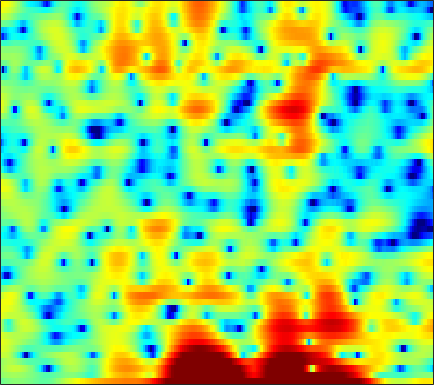

Values plotted in this chart, from the file beside it:
-1.0056, -0.69406, -0.3353, -0.034782, 0.14684, 0.32988, 0.41778, 0.43567, 0.40999, 0.34108, 0.22432, 0.096561, -0.10388, -0.32126, -0.49862, -0.74296, -0.99612, -1.1772, -1.3861, -1.5199, -1.5389, -1.4624, -1.2344, -0.89054
0.6645, 0.838, 1.041, 1.204, 1.295, 1.371, 1.396, 1.377, 1.299, 1.163, 0.9712, 0.7917, 0.5079, 0.1844, -0.08192, -0.4495, -0.8191, -1.09, -1.421, -1.695, -1.885, -1.959, -1.96, -1.845
0.8635, 1.401, 1.985, 2.412, 2.641, 2.839, 2.917, 2.897, 2.774, 2.547, 2.205, 1.877, 1.326, 0.6378, 0.01555, -0.9898, -2.244, -3.403, -5.39, -8.146, -12.39, -17.69, -20.44, -12.46
0.7446, 1.252, 1.698, 1.902, 1.911, 1.756, 1.422, 1.065, 0.496, -0.1272, -0.7321, -1.134, -1.546, -1.802, -1.914, -2.014, -2.102, -2.182, -2.317, -2.456, -2.522, -2.468, -2.201, -1.706
2.994, 2.993, 2.822, 2.418, 1.947, 1.061, -0.1835, -1.423, -3.609, -6.726, -11.74, -19.07, -20.79, -11.51, -8.241, -5.492, -3.688, -2.697, -1.699, -0.9524, -0.369, 0.001644, 0.4342, 0.8279
3.925, 3.796, 3.521, 3.118, 2.735, 2.112, 1.37, 0.7493, -0.1118, -0.9544, -1.688, -2.1, -2.412, -2.463, -2.378, -2.178, -1.965, -1.837, -1.72, -1.667, -1.679, -1.717, -1.784, -1.839
4.314, 4.124, 3.833, 3.501, 3.235, 2.864, 2.48, 2.184, 1.786, 1.384, 0.9927, 0.7059, 0.3269, -0.06321, -0.3759, -0.8305, -1.355, -1.814, -2.538, -3.413, -4.472, -5.409, -6.832, -8.352
3.995, 3.566, 3.054, 2.648, 2.432, 2.252, 2.175, 2.153, 2.129, 2.082, 1.977, 1.847, 1.594, 1.239, 0.8971, 0.3305, -0.3677, -0.9975, -2.006, -3.226, -4.721, -6.065, -8.229, -10.94
1.992, 0.3849, -1.757, -3.051, -2.885, -1.583, -0.04738, 0.9431, 1.953, 2.637, 3.038, 3.167, 3.142, 2.919, 2.635, 2.11, 1.443, 0.8655, 0.005358, -0.9219, -1.873, -2.582, -3.478, -4.248
2.175, 0.3235, -2.335, -3.973, -3.517, -1.583, 0.3114, 1.421, 2.488, 3.15, 3.466, 3.505, 3.327, 2.917, 2.47, 1.69, 0.7354, -0.0678, -1.234, -2.424, -3.511, -4.184, -4.778, -4.95
4.434, 3.971, 3.432, 3.046, 2.87, 2.777, 2.772, 2.774, 2.723, 2.555, 2.236, 1.89, 1.274, 0.4588, -0.2858, -1.493, -2.995, -4.349, -6.585, -9.531, -13.53, -17.47, -19.83, -15.46
4.809, 4.699, 4.518, 4.297, 4.098, 3.768, 3.368, 3, 2.425, 1.737, 0.9417, 0.2983, -0.6274, -1.631, -2.415, -3.524, -4.777, -5.826, -7.407, -9.228, -11.08, -12.25, -13.01, -12.54
4.586, 4.79, 4.94, 4.928, 4.812, 4.476, 3.925, 3.359, 2.371, 1.108, -0.4215, -1.727, -3.511, -4.948, -5.564, -5.731, -5.564, -5.457, -5.488, -5.795, -6.386, -6.964, -7.95, -9.178
2.809, 3.588, 4.315, 4.712, 4.821, 4.719, 4.315, 3.788, 2.737, 1.199, -1.018, -3.342, -7.801, -15.34, -15.48, -8.983, -5.409, -3.84, -2.614, -2.083, -2.086, -2.376, -3.212, -4.585
-1.063, -0.2834, 0.5116, 1.081, 1.377, 1.639, 1.717, 1.661, 1.405, 0.9403, 0.3116, -0.2232, -0.9069, -1.34, -1.389, -1.107, -0.6197, -0.2288, 0.1769, 0.4369, 0.4927, 0.3962, 0.1379, -0.2514
-4.743, -4.948, -5.052, -4.756, -4.274, -3.41, -2.474, -1.819, -1.062, -0.4789, -0.04169, 0.203, 0.459, 0.7033, 0.8723, 1.107, 1.333, 1.479, 1.641, 1.722, 1.715, 1.648, 1.496, 1.292
-9.284, -12.04, -17.9, -19.45, -14.11, -9.313, -6.224, -4.551, -2.856, -1.574, -0.5994, -0.006436, 0.6552, 1.19, 1.516, 1.874, 2.162, 2.326, 2.473, 2.517, 2.466, 2.366, 2.142, 1.824
-6.391, -7.337, -8.331, -8.338, -7.617, -6.114, -4.551, -3.494, -2.314, -1.351, -0.5552, -0.03125, 0.6078, 1.164, 1.57, 2.054, 2.471, 2.721, 2.947, 3.037, 2.967, 2.806, 2.401, 1.795
-2.457, -2.395, -2.301, -2.186, -2.037, -1.811, -1.581, -1.448, -1.328, -1.282, -1.232, -1.146, -0.8703, -0.3396, 0.2152, 1.078, 1.926, 2.496, 3.093, 3.469, 3.574, 3.452, 3.009, 2.186
-1.189, -0.8926, -0.6381, -0.5456, -0.5697, -0.7609, -1.159, -1.63, -2.558, -3.935, -5.896, -7.724, -9.592, -8.123, -5.771, -2.833, -0.5388, 0.7814, 2.12, 3.031, 3.563, 3.725, 3.665, 3.258
-2.322, -2.12, -1.995, -1.993, -2.09, -2.353, -2.789, -3.273, -4.197, -5.524, -7.347, -8.905, -10.4, -9.292, -7.208, -4.447, -2.213, -0.8945, 0.5006, 1.537, 2.285, 2.69, 3.019, 3.159
-4.183, -4.109, -4.152, -4.296, -4.44, -4.582, -4.65, -4.644, -4.606, -4.546, -4.486, -4.368, -4.11, -3.583, -3.098, -2.341, -1.549, -0.9595, -0.2516, 0.3948, 0.9982, 1.438, 1.973, 2.459
-5.457, -5.538, -6.084, -7.138, -8.11, -9.018, -8.627, -7.511, -5.716, -4.117, -2.896, -2.225, -1.562, -1.136, -0.9753, -0.9455, -1.09, -1.28, -1.506, -1.518, -1.126, -0.569, 0.4254, 1.482
-4.044, -4.126, -4.984, -6.939, -9.381, -13.97, -12.57, -8.504, -4.595, -2.051, -0.3747, 0.4541, 1.091, 1.199, 0.9917, 0.2542, -1.131, -2.76, -6.017, -10.9, -11.04, -6.994, -2.892, -0.1813
-1.542, -1.329, -1.302, -1.452, -1.568, -1.542, -1.155, -0.6298, 0.2515, 1.111, 1.786, 2.138, 2.338, 2.186, 1.854, 1.058, -0.1452, -1.331, -3.146, -4.682, -4.878, -4.086, -2.545, -1.174
-0.3369, 0.03639, 0.4209, 0.719, 0.909, 1.154, 1.419, 1.623, 1.898, 2.134, 2.289, 2.331, 2.267, 2.076, 1.808, 1.325, 0.7259, 0.2298, -0.4549, -1.061, -1.524, -1.798, -2.113, -2.491
0.3859, 0.7994, 1.254, 1.597, 1.79, 1.977, 2.099, 2.161, 2.195, 2.186, 2.137, 2.061, 1.913, 1.7, 1.496, 1.164, 0.7544, 0.4073, -0.1121, -0.7007, -1.364, -1.914, -2.777, -3.817
1.344, 1.72, 2.075, 2.285, 2.36, 2.36, 2.258, 2.133, 1.921, 1.686, 1.453, 1.3, 1.123, 0.9532, 0.8461, 0.67, 0.433, 0.1932, -0.2145, -0.756, -1.449, -2.067, -3.015, -4.105
2.958, 3.189, 3.319, 3.265, 3.113, 2.765, 2.26, 1.789, 1.083, 0.3551, -0.2838, -0.5995, -0.7461, -0.6057, -0.3813, -0.07501, 0.1484, 0.1847, 0.03846, -0.3514, -1.018, -1.691, -2.8, -4.124
4.729, 4.737, 4.59, 4.245, 3.849, 3.112, 2.096, 1.107, -0.6062, -2.859, -5.614, -7.349, -7.121, -4.649, -2.876, -1.041, 0.1702, 0.7202, 1.015, 0.8519, 0.2485, -0.5182, -2.028, -4.172
4.449, 4.216, 3.809, 3.291, 2.815, 2.045, 1.059, 0.1208, -1.511, -3.76, -6.673, -8.668, -8.123, -4.988, -2.877, -0.7231, 0.7029, 1.407, 1.91, 1.948, 1.564, 0.9858, -0.1733, -1.812
1.28, 0.7067, -0.08649, -0.7931, -1.207, -1.579, -1.8, -1.917, -2.07, -2.216, -2.242, -2.119, -1.67, -0.8978, -0.2445, 0.633, 1.391, 1.81, 2.168, 2.282, 2.139, 1.893, 1.406, 0.7734
-3.086, -4.512, -6.744, -8.899, -9.639, -8.815, -7.034, -5.712, -4.224, -3.032, -2.047, -1.402, -0.6097, 0.1151, 0.6285, 1.235, 1.727, 2.002, 2.236, 2.33, 2.287, 2.19, 1.991, 1.771
-5.582, -7.417, -10.77, -15.59, -18.07, -14.06, -9.813, -7.557, -5.344, -3.672, -2.378, -1.543, -0.5626, 0.2491, 0.8101, 1.404, 1.834, 2.054, 2.183, 2.129, 1.943, 1.737, 1.45, 1.25
-5.181, -5.782, -6.413, -6.826, -6.839, -6.378, -5.59, -4.914, -4.025, -3.2, -2.338, -1.663, -0.7192, 0.2805, 0.9557, 1.73, 2.29, 2.515, 2.533, 2.176, 1.426, 0.5986, -0.7379, -1.98
-7.932, -6.915, -5.633, -4.655, -4.155, -3.759, -3.674, -3.835, -4.339, -5.095, -5.58, -5.251, -3.678, -1.555, -0.1083, 1.493, 2.588, 3.062, 3.235, 2.847, 1.757, 0.376, -2.668, -8.34
-12.79, -9.754, -7.165, -5.556, -4.817, -4.395, -4.572, -5.157, -6.746, -9.787, -16.07, -19.04, -10.32, -5.159, -2.666, -0.3248, 1.19, 1.942, 2.479, 2.567, 2.271, 1.848, 1.159, 0.5916
-7.707, -6.969, -5.911, -5.044, -4.576, -4.204, -4.128, -4.253, -4.609, -5.005, -5.167, -4.883, -3.927, -2.58, -1.522, -0.2684, 0.7424, 1.302, 1.816, 2.08, 2.171, 2.142, 2.056, 1.981
-5.033, -4.502, -3.922, -3.452, -3.183, -2.902, -2.687, -2.544, -2.338, -2.079, -1.708, -1.359, -0.7845, -0.1731, 0.3203, 0.8988, 1.379, 1.643, 1.876, 1.972, 1.935, 1.849, 1.672, 1.471
-2.188, -1.94, -1.819, -1.848, -1.894, -1.958, -1.897, -1.729, -1.321, -0.7843, -0.1309, 0.3546, 0.9687, 1.489, 1.812, 2.109, 2.256, 2.28, 2.172, 1.94, 1.578, 1.257, 0.7495, 0.1801
1.335, 1.012, 0.2949, -0.7559, -1.718, -3.059, -3.916, -3.826, -2.699, -1.099, 0.3772, 1.317, 2.278, 2.945, 3.214, 3.353, 3.206, 2.934, 2.363, 1.619, 0.7726, 0.1218, -0.742, -1.63
4.238, 3.507, 2.165, 0.176, -1.987, -6.476, -16.6, -15.9, -6.222, -1.904, 0.6703, 1.975, 3.147, 3.788, 3.975, 3.857, 3.316, 2.6, 1.255, -0.5935, -2.756, -4.343, -5.546, -5.474
4.376, 3.774, 2.782, 1.583, 0.5873, -0.6809, -1.508, -1.591, -0.97, 0.05485, 1.079, 1.709, 2.298, 2.558, 2.553, 2.183, 1.402, 0.4837, -1.296, -3.979, -8.154, -13.14, -18.1, -11.03
3.179, 2.817, 2.257, 1.689, 1.275, 0.7872, 0.4466, 0.317, 0.28, 0.4053, 0.5893, 0.7297, 0.8498, 0.8691, 0.7643, 0.4714, -0.05116, -0.5861, -1.525, -2.633, -3.78, -4.468, -4.827, -4.486
1.88, 1.618, 1.271, 0.9264, 0.689, 0.3929, 0.1283, -0.04303, -0.2382, -0.397, -0.4965, -0.5315, -0.5226, -0.475, -0.4547, -0.4259, -0.4706, -0.5577, -0.7336, -0.9547, -1.177, -1.289, -1.319, -1.186
0.3439, 0.0576, -0.1731, -0.3149, -0.3878, -0.5073, -0.7283, -0.9899, -1.418, -1.939, -2.388, -2.589, -2.547, -2.191, -1.744, -1.128, -0.5488, -0.205, 0.1485, 0.3641, 0.4923, 0.5455, 0.5729, 0.6103
-2.629, -3.252, -3.117, -2.215, -1.538, -0.9579, -0.8948, -1.238, -2.278, -4.014, -6.422, -8.158, -8.204, -5.665, -3.657, -1.582, -0.07322, 0.763, 1.528, 1.988, 2.19, 2.182, 1.994, 1.637
-9.011, -20.98, -9.611, -3.672, -1.386, 0.2419, 0.8042, 0.6606, -0.328, -2.206, -5.21, -7.709, -7.855, -4.59, -2.327, -0.1721, 1.312, 2.109, 2.832, 3.262, 3.355, 3.192, 2.602, 1.41
-0.5767, -0.979, -0.8263, -0.06637, 0.5308, 1.173, 1.47, 1.433, 1.089, 0.4742, -0.2664, -0.6929, -1.036, -1.114, -1.029, -0.9129, -0.8007, -0.7135, -0.4472, -0.01604, 0.4097, 0.6068, 0.5326, -0.08515
1.318, 1.179, 1.073, 1.113, 1.169, 1.241, 1.235, 1.15, 0.9301, 0.5636, 0.08502, -0.3473, -1.078, -1.986, -2.924, -4.512, -6.679, -8.534, -9.481, -7.407, -4.607, -2.919, -1.366, -0.3657
0.662, 0.445, 0.2952, 0.2327, 0.2617, 0.2849, 0.27, 0.2224, 0.07103, -0.1755, -0.5274, -0.9123, -1.577, -2.489, -3.431, -5.245, -7.844, -10.28, -11.79, -8.656, -5.113, -3.032, -0.9451, 0.5238
-2.945, -3.35, -3.362, -3.01, -2.672, -2.283, -2.046, -1.975, -2, -2.089, -2.205, -2.285, -2.367, -2.511, -2.638, -2.848, -3.03, -3.023, -2.672, -1.905, -0.8225, 0.03742, 1.134, 2.07
-13.15, -15.27, -11.32, -7.885, -6.387, -5.266, -4.901, -5.002, -5.421, -5.891, -6.009, -5.672, -4.825, -3.786, -3.022, -2.057, -1.218, -0.6378, 0.0966, 0.8343, 1.565, 2.084, 2.707, 3.238
-7.647, -8.476, -7.698, -6.344, -5.613, -5.326, -5.874, -6.906, -9.376, -13.89, -19.31, -15.08, -9.379, -5.831, -3.987, -2.124, -0.7172, 0.1292, 1.065, 1.846, 2.486, 2.896, 3.343, 3.661
-0.4176, -0.7914, -1.157, -1.469, -1.75, -2.345, -3.299, -4.297, -5.967, -7.786, -8.675, -8.066, -6.231, -4.285, -2.999, -1.617, -0.5245, 0.1538, 0.9071, 1.511, 2.011, 2.326, 2.667, 2.898
2.872, 2.64, 2.256, 1.797, 1.376, 0.7315, -0.01746, -0.6261, -1.452, -2.142, -2.567, -2.692, -2.612, -2.313, -2.02, -1.641, -1.287, -1.061, -0.8033, -0.5718, -0.3208, -0.1141, 0.1879, 0.5086
4.67, 4.51, 4.185, 3.74, 3.325, 2.676, 1.931, 1.325, 0.4708, -0.3642, -1.145, -1.673, -2.252, -2.7, -2.981, -3.276, -3.571, -3.842, -4.274, -4.7, -4.976, -4.931, -4.433, -3.562
5.718, 5.595, 5.301, 4.843, 4.405, 3.663, 2.748, 1.944, 0.7398, -0.6352, -2.115, -3.219, -4.529, -5.515, -5.998, -6.41, -6.871, -7.425, -8.692, -10.91, -14.41, -16.52, -13.56, -9.257
